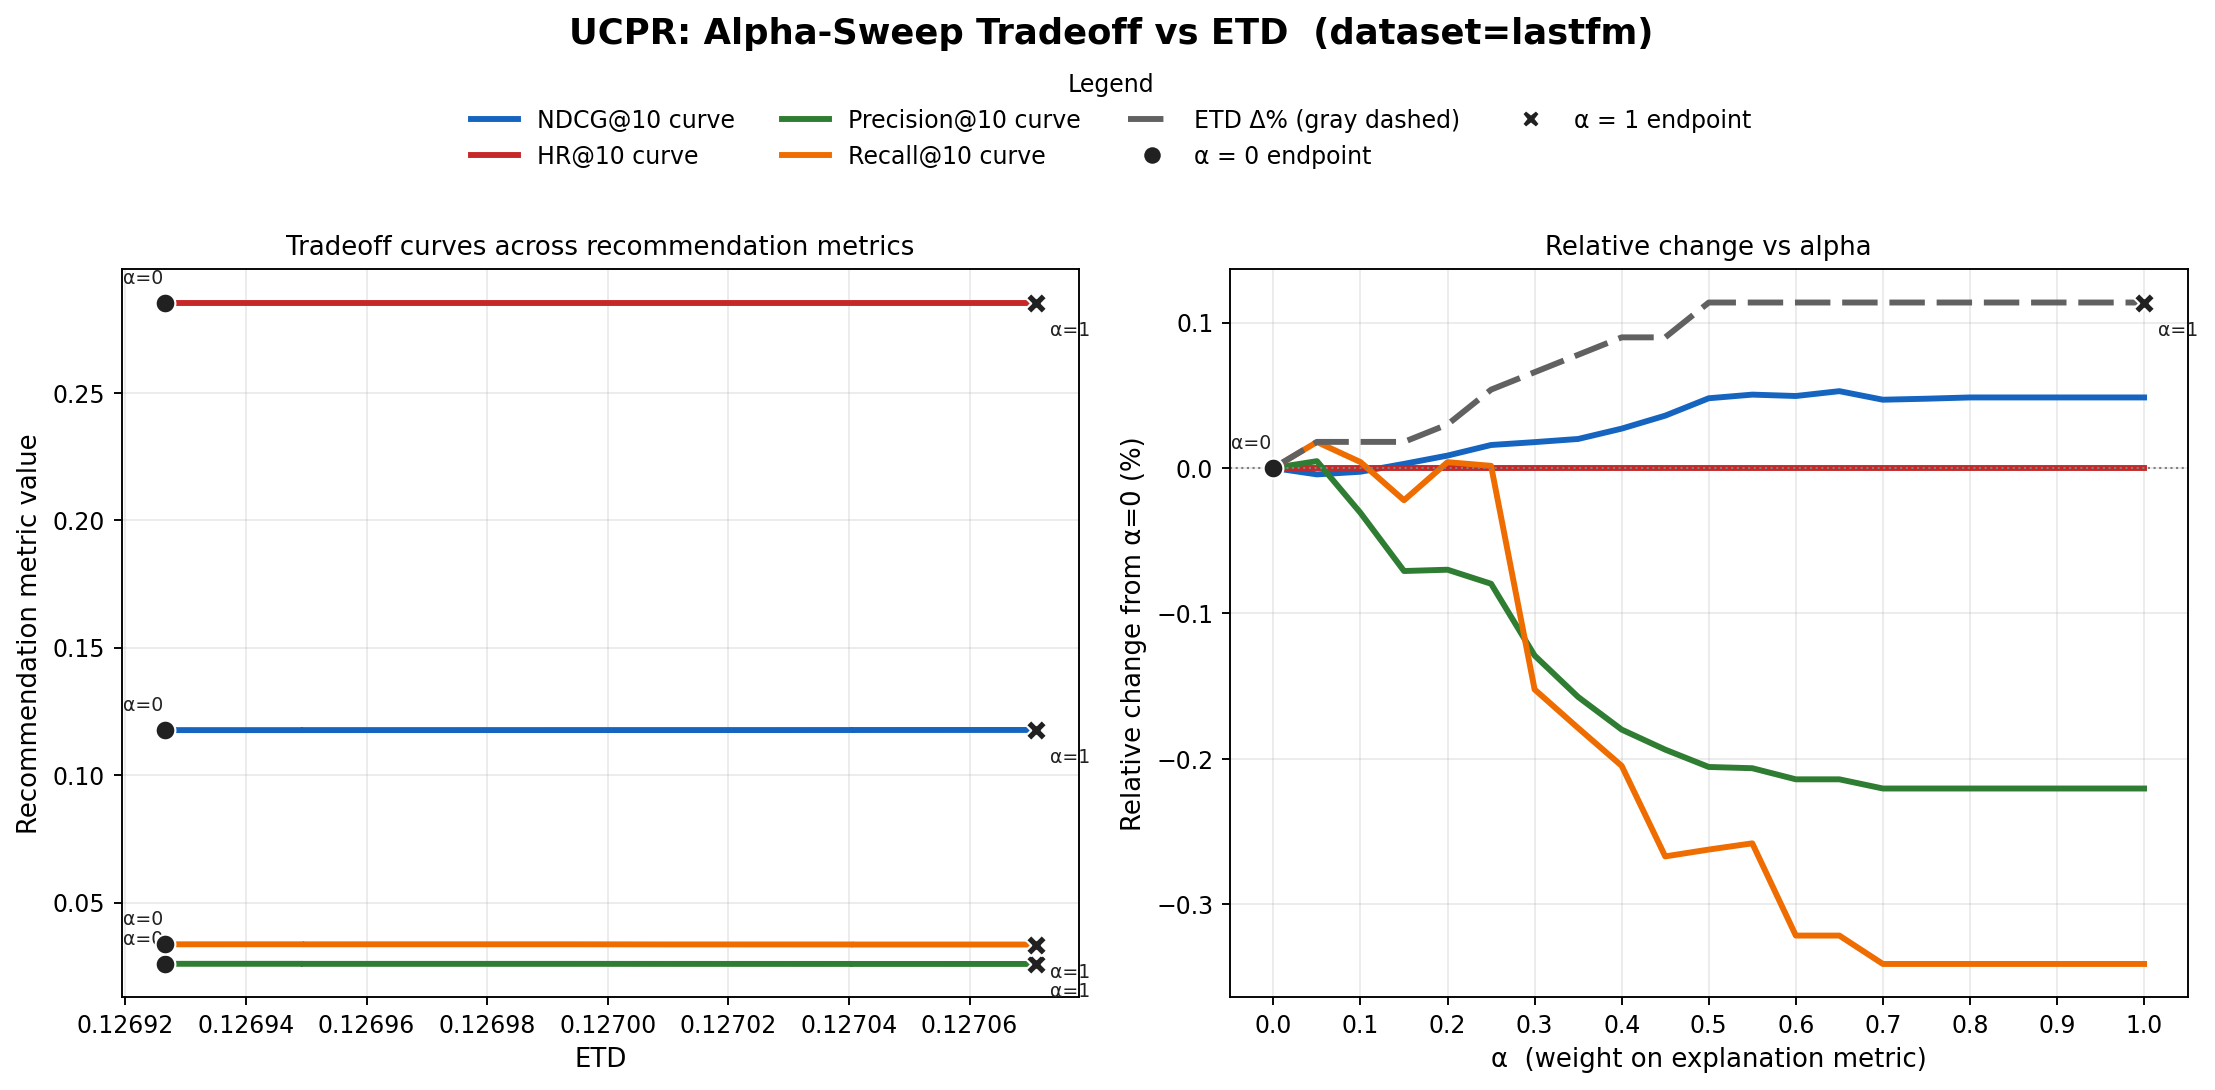

Data behind this chart, as committed beside it:
alpha, ndcg, hr, precision, recall, ETD
0.0000, 0.1177, 0.2855, 0.0260, 0.0337, 0.1269
0.0500, 0.1177, 0.2855, 0.0260, 0.0337, 0.1269
0.1000, 0.1177, 0.2855, 0.0260, 0.0337, 0.1269
0.1500, 0.1177, 0.2855, 0.0260, 0.0337, 0.1269
0.2000, 0.1177, 0.2855, 0.0260, 0.0337, 0.1270
0.2500, 0.1177, 0.2855, 0.0260, 0.0337, 0.1270
0.3000, 0.1177, 0.2855, 0.0260, 0.0336, 0.1270
0.3500, 0.1177, 0.2855, 0.0260, 0.0336, 0.1270
0.4000, 0.1178, 0.2855, 0.0260, 0.0336, 0.1270
0.4500, 0.1178, 0.2855, 0.0260, 0.0336, 0.1270
0.5000, 0.1178, 0.2855, 0.0260, 0.0336, 0.1271
0.5500, 0.1178, 0.2855, 0.0260, 0.0336, 0.1271
0.6000, 0.1178, 0.2855, 0.0260, 0.0336, 0.1271
0.6500, 0.1178, 0.2855, 0.0260, 0.0336, 0.1271
0.7000, 0.1178, 0.2855, 0.0260, 0.0336, 0.1271
0.7500, 0.1178, 0.2855, 0.0260, 0.0336, 0.1271
0.8000, 0.1178, 0.2855, 0.0260, 0.0336, 0.1271
0.8500, 0.1178, 0.2855, 0.0260, 0.0336, 0.1271
0.9000, 0.1178, 0.2855, 0.0260, 0.0336, 0.1271
0.9500, 0.1178, 0.2855, 0.0260, 0.0336, 0.1271
1, 0.1178, 0.2855, 0.0260, 0.0336, 0.1271
